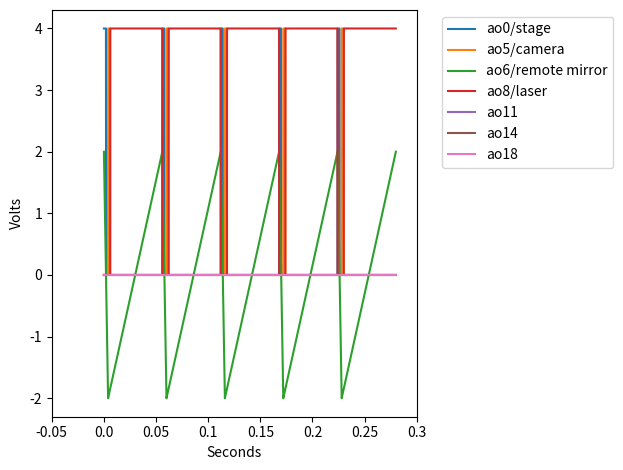

Generate this figure with matplotlib:

import numpy as np
import matplotlib.pyplot as plt

class Analog_Out:
    """
    Class to control a synthetic analog output board.
    """

    def __init__(
        self,
        num_channels='all',
        rate=1e4,
        verbose=True,
        daq_type='6733',
        line='Dev1/ao0',
        clock_name=None,
        minVol=0,
        maxVol=10,
        ):
        """
        Initialize synthetic analog output board.

        :param num_channels: Number of channels.
        :param rate: Rate of synthetic output board.
        :param verbose: True/False for verbose statements.
        :param daq_type: Determines synthetic channel type: 'synthetic' (analog), 'synthetic_digital' (digital), 'synthetic_constant' (constant)
        :param line: Output line, e.g.  "Dev1/ao30"
        :param clock_name: Name of clock.
        :param minVol: Minimal voltage allowed for constant voltage analog output.
        :param maxVol: Maximal voltage allowed for constant voltage analog output.
        """

        self.daq_type = daq_type

        if self.daq_type == 'synthetic':
            self.max_channels = 32
            self.max_rate = 1e6 #This is for 8 channels, otherwise 350 kS/s
            self.channel_type = 'analog'
            self.has_clock = True
        elif self.daq_type == 'synthetic_digital':
            # WARNING: See note about 6733_digital lines. Also note that there
            # are 8 digital lines on `port1`, but these are not "buffered". We
            # have not yet included any functionality for these lines.
            self.max_channels = 2
            self.max_rate = 10e6
            self.channel_type = 'digital'
            self.has_clock = False
        elif self.daq_type == 'synthetic_constant':
            self.max_channels = 32
            self.max_rate = 1e6  # This is for 8 channels, otherwise 350 kS/s
            self.channel_type = 'constant'
            self.has_clock = True

        if num_channels == 'all':
            num_channels = self.max_channels
        assert 1 <= num_channels <= self.max_channels
        self.num_channels = num_channels
        if clock_name is not None:
            assert isinstance(clock_name, str)
            clock_name = bytes(clock_name, 'ascii')
        self.verbose = verbose


        if self.channel_type == 'analog':
            if self.verbose: print("Create %s-out board..." % self.channel_type)

        elif self.channel_type == 'digital':
            if self.verbose: print("Create %s-out board..." % self.channel_type)

        elif self.channel_type == 'constant':
            if self.verbose: print("Create %s-out board..." % self.channel_type)
            return None

        if self.verbose: print(" Board open.")
        dtype = {'digital': np.uint8, 'analog': np.float64}[self.channel_type]
        self.voltages = np.zeros((2, self.num_channels), dtype=dtype)
        # Play initial voltages with the internal clock
        if self.has_clock:
            self.clock_name = None
        else:
            self.clock_name = clock_name
        self.set_rate(rate)
        self.write_voltages(self.voltages)
        if self.has_clock:
            self.play_voltages(force_final_zeros=False, block=True)
        else:
            self.play_voltages(force_final_zeros=False, block=False)
        if clock_name is not None and self.has_clock: # Switch to external clock
            self.clock_name = clock_name
            self.set_rate(rate)
        return None

    def set_rate(self, rate):
        """
        Set up output rate of the synthetic analog output board.

        :param rate: rate for output.
        :return: None
        """

        self._ensure_task_is_stopped()
        assert 0 < rate <= self.max_rate
        self.rate = float(rate)
        return None

    def set_verbose(self,verbosevalue=False):
        """
        Update verbose settings for debugging/trouble shooting.

        :param verbosevalue: True/False for verbose output.
        """

        self.verbose=verbosevalue

    def play_voltages(
        self,
        voltages=None,
        force_final_zeros=True,
        block=True,
        ):
        """
        Play voltages on the synthetic analog output board. By default, play_voltages() blocks until the voltages finish
        playing. If a previous voltage task is still playing, wait for it to finish before the next one is started.

        :param voltages: Array of voltages. If None, play the previously set voltages.
        :param force_final_zeros: Boolean True/False. If 'force_final_zeros', the last entry of each channel of 'voltages' is set to zero.
        :param block: Boolean True/False. If 'block', this function will not return until the voltages are finished playing.
        """

        self._ensure_task_is_stopped()
        if voltages is not None:
            self.write_voltages(voltages, force_final_zeros)
        if self.verbose: print("Playing voltages...")
        self._task_running = True
        if block:
            self._ensure_task_is_stopped()
        return None

    def close(self):
        """
        Close the synthetic analog output board.

        :return: None
        """
        if self.verbose: print("Setting voltages to zero")
        if self.verbose: print(" %s board is closed." % self.daq_type)
        return None


    def setconstantvoltage(self, voltage):
        """
        Synthetic function to set constant voltage.

        :param voltage: Voltage to set.
        """

        if self.verbose: print("Set constant voltage to: " + str(voltage))

    def s2p(self, seconds):
        """
        Convert a duration in seconds to a number of synthetic AO "pixels."

        :param seconds:  Time duration in seconds.
        :return: num_pixels. Number of pixels for NI board.
        """

        num_pixels = int(round(self.rate * seconds))
        return num_pixels

    def p2s(self, num_pixels):
        """
        Convert a duration in number of synthetic AO "pixels" to seconds.

        :param num_pixels:  Number of pixels for NI board.
        :return: seconds. Time duration in seconds.
        """
        seconds = num_pixels / self.rate
        return seconds

    def s2s(self, seconds):
        """
        Calculate nearest duration the synthetic AO card can exactly deliver.
        This function rounds a time (in seconds) to the nearest time
        that the AO card can exactly deliver via an integer number of
        "pixels".

        :param seconds: Time to determine nearest duration of AO card can deliver.
        :return: Seconds. Precise time that AO can deliver.
        """
        seconds = self.p2s(self.s2p(seconds))
        return seconds

    def _ensure_task_is_stopped(self):
        """
        Synthetic function to check for completed tasks.

        :return: None
        """
        return None

    def write_voltages(self, voltages, force_final_zeros=True):
        """
        Write a voltage array to the synthetic analog card.

        :param voltages: 2-d array with shape=(n, self.num_channels)
        :param force_final_zeros: Boolean, if yes, voltages at the end are set to zero.
        :return: None
        """
        assert len(voltages.shape) == 2
        assert voltages.dtype == self.voltages.dtype
        assert voltages.shape[0] >= 2
        assert voltages.shape[1] == self.num_channels
        if force_final_zeros:
            if self.verbose:
                print("***Coercing voltages to end in zero!***")
            voltages[-1, :] = 0
        old_voltages_shape = self.voltages.shape
        self.voltages = voltages
        if self.voltages.shape[0] != old_voltages_shape[0]:
            self.set_rate(self.rate)

        print("writing voltages")
        return None






if __name__ == '__main__':
##    6738 test block
    rate = 2e4
    do_type = 'synthetic_digital'
    do_name = 'Dev1'
    do_nchannels = 2
    do_clock = '/Dev1/ao/SampleClock'
    do = Analog_Out(
        num_channels=do_nchannels,
        rate=rate,
        daq_type=do_type,
        line= 'Dev1/port0/line0',
        clock_name=do_clock,
        verbose=True)

    ao_type = 'synthetic'
    ao_nchannels = 7
    line_selection = "Dev1/ao0, Dev1/ao5, Dev1/ao6, Dev1/ao8, Dev1/ao11, Dev1/ao14, , Dev1/ao18"
    ao = Analog_Out(
        num_channels=ao_nchannels,
        rate=rate,
        daq_type=ao_type,
        line= line_selection,
        verbose=True)
    digits = np.zeros((do.s2p(10), do_nchannels), np.dtype(np.uint8))
    volts = np.zeros((ao.s2p(10), ao_nchannels), np.dtype(np.float64))
    digits[do.s2p(.25):do.s2p(.75), :] = 1
    volts[ao.s2p(.25):ao.s2p(1), :] = 5
    volts[ao.s2p(2.5):ao.s2p(4), :] = 5
    volts[ao.s2p(8):ao.s2p(10), :] = 5


    def get_voltage_array(exposure_time=0.05,
                          remote_low_vol=-2,
                          remote_high_vol=2,
                          stage_triggertime=0.002,
                          delay_camera_trigger=0.002,  # how long does stage needs to move
                          camera_triggertime=0.002,
                          laser_line=3  # 3 or higher
                          ):
        '''
        channels: stage trigger, remote mirror, TTL laser (4), camera trigger
        :returns Array with voltages for 0: stage, 1: camera trigger, 2: remote mirror
        '''

        assert laser_line > 2, print("Choose parameter 3-7 for laser line")

        returnpoint = ao.s2p(stage_triggertime + delay_camera_trigger)
        endpoint = ao.s2p(stage_triggertime + delay_camera_trigger + camera_triggertime + exposure_time)

        # np.linspace(remote_low_vol, remote_low_vol, num = ao.s2p(exposure_time + 0.004)-ao.s2p(0.000))
        basic_unit = np.zeros((endpoint, 7), np.dtype(np.float64))

        # stage trigger
        basic_unit[0:ao.s2p(stage_triggertime), 0] = 4

        # camera trigger
        basic_unit[ao.s2p(stage_triggertime + delay_camera_trigger): ao.s2p(
            stage_triggertime + delay_camera_trigger + camera_triggertime), 1] = 4

        # remote mirror
        basic_unit[0: returnpoint, 2] = np.linspace(remote_high_vol, remote_low_vol, num=returnpoint - ao.s2p(0.000))
        basic_unit[returnpoint: endpoint, 2] = np.linspace(remote_low_vol, remote_high_vol, num=endpoint - returnpoint)

        basic_unit[ao.s2p(stage_triggertime + delay_camera_trigger + camera_triggertime): ao.s2p(
            stage_triggertime + delay_camera_trigger + camera_triggertime + exposure_time), laser_line] = 4  # laser trigger
        print(ao.s2p(exposure_time + 0.004) - ao.s2p(0.000))

        return basic_unit

    basic_unit = get_voltage_array()

    nb_frames = 5
    control_array = np.tile(basic_unit, (nb_frames, 1))
    print(control_array)


    def plot_voltages(volts, names):
        # Reverse lookup table; channel numbers to names:
        for c in range(volts.shape[1]):
            plt.plot(volts[:, c], label=names[c])
        plt.legend(bbox_to_anchor=(1.05, 1), loc='upper left')
        xlocs, xlabels = plt.xticks()
        plt.xticks(xlocs, [ao.p2s(l) for l in xlocs])
        plt.ylabel('Volts')
        plt.xlabel('Seconds')
        plt.tight_layout()
        plt.show()

    plot_voltages(control_array, ("ao0/stage", "ao5/camera", "ao6/remote mirror", "ao8/laser", "ao11", "ao14", "ao18"))

    #volts[ao.s2p(0.001):ao.s2p]
    #do.play_voltages(digits, force_final_zeros=True, block=False)
    #ao.play_voltages(volts, force_final_zeros=True, block=True)

    ao.play_voltages(control_array, force_final_zeros=True, block=True)

    ao_constant = Analog_Out(
        daq_type='synthetic_constant',
        line="Dev1/ao22",
        minVol=0,
        maxVol=5,
        verbose=True)

    ao_constant.setconstantvoltage(2)

    #import time
    #time.sleep(4)
    print("closing")
    do.close()
    ao.close()
    ao_constant.close()
